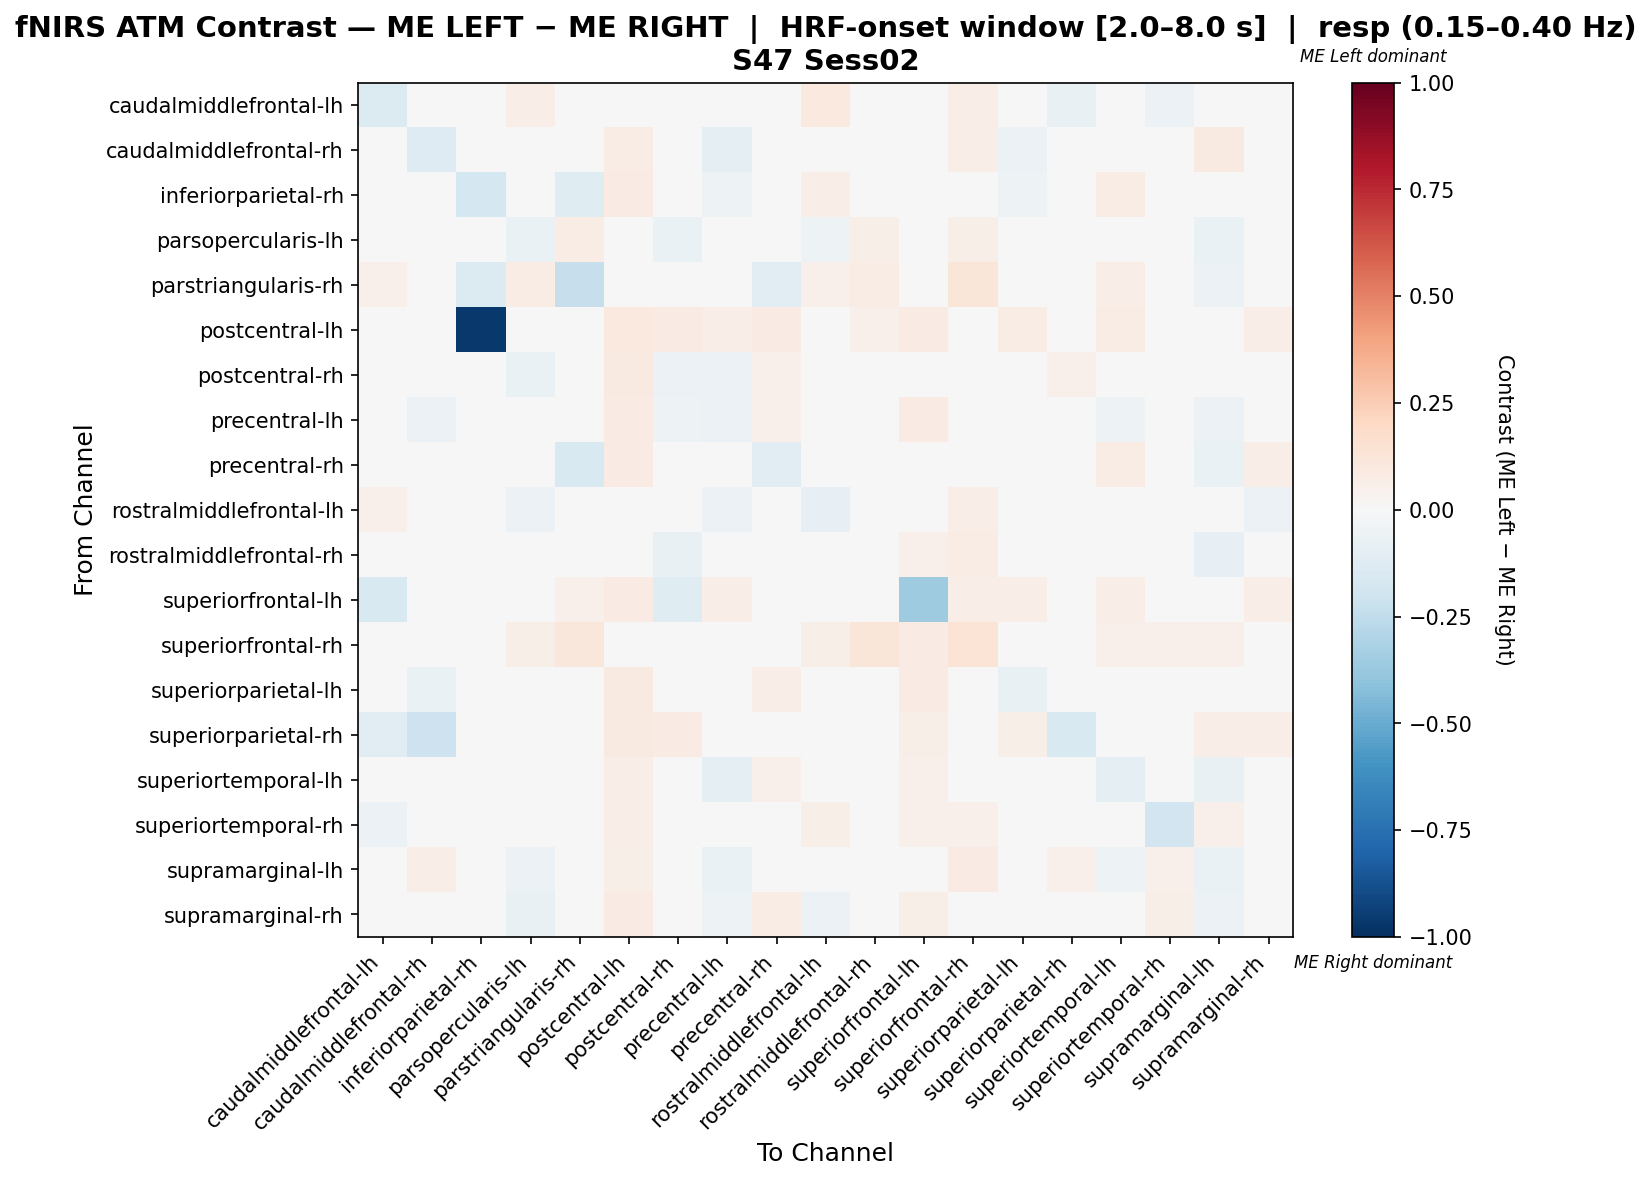

Data behind this chart, as committed beside it:
, caudalmiddlefrontal-lh, caudalmiddlefrontal-rh, inferiorparietal-rh, parsopercularis-lh, parstriangularis-rh, postcentral-lh, postcentral-rh, precentral-lh, precentral-rh, rostralmiddlefrontal-lh, rostralmiddlefrontal-rh, superiorfrontal-lh, superiorfrontal-rh, superiorparietal-lh, superiorparietal-rh, superiortemporal-lh, superiortemporal-rh, supramarginal-lh, supramarginal-rh
caudalmiddlefrontal-lh, -0.1401, -0.04135, 0.02532, 0.06329, 0.0173, 0.03797, -0.02468, -0.02068, -0.04937, 0.1013, 0.02595, -0.003376, 0.06329, 0.02532, -0.07468, -0.007384, -0.05738, 0.02532, 0.03397
caudalmiddlefrontal-rh, -0.006114, -0.1328, 0.02683, -0.04348, 0.007812, 0.07031, -0.02446, -0.08696, 0.04857, 0.01121, -0.004416, 0.04688, 0.0625, -0.05571, -0.01359, 0.0003397, 0.02989, 0.08933, -0.02615
inferiorparietal-rh, 0.01786, -0.02679, -0.1786, 0.0, -0.125, 0.08036, 0.01786, -0.05357, 0.03571, 0.0625, 0.01786, 0.03571, 0.03571, -0.05357, 0.04464, 0.07143, -0.01786, 0.03571, 0.0
parsopercularis-lh, 0.04511, -0.02727, 0.0, -0.06692, 0.07519, 0.02256, -0.06678, -0.03671, 0.02256, -0.05243, 0.05509, 0.03759, 0.06015, -0.01381, 0.0, -0.01415, 0.04511, -0.06678, -0.01852
parstriangularis-rh, 0.05217, 0.0, -0.1373, 0.07604, -0.2292, 0.02609, -0.01091, 0.03478, -0.1112, 0.05217, 0.07161, 0.04126, 0.1217, -0.002217, 0.0, 0.06957, 0.03257, -0.06104, -0.02626
postcentral-lh, 0.02232, 0.03571, -0.9688, 0.01339, 0.01339, 0.09375, 0.08036, 0.0625, 0.08482, 0.04018, 0.05357, 0.08036, 0.03571, 0.07589, 0.04911, 0.07589, 0.04464, 0.04018, 0.06696
postcentral-rh, 0.002904, -0.008518, 0.02694, -0.06421, -0.01052, 0.09135, -0.06202, -0.06211, 0.05198, -0.02384, -0.04108, 0.04717, 0.02885, 0.02904, 0.05288, -0.03046, 0.02023, -0.02575, -0.02284
precentral-lh, -0.0005335, -0.06122, -0.006803, -0.03561, 0.03922, 0.07843, -0.05109, -0.05896, 0.05175, -0.02881, 0.01014, 0.08497, 0.03268, 0.04308, 0.01254, -0.05135, 0.006269, -0.06176, -0.002935
precentral-rh, -0.02582, -0.007124, -0.04458, 0.01402, -0.1499, 0.07944, 0.009193, 0.04673, -0.1079, 0.04206, -0.04229, 0.01157, 0.03738, 0.04435, 0.006894, 0.07239, 0.01861, -0.06803, 0.06305
rostralmiddlefrontal-lh, 0.05031, -0.002668, 0.03145, -0.05718, 0.03774, 0.03774, -0.03678, -0.06194, 0.04403, -0.0789, -0.009148, 0.03774, 0.06289, -0.00648, 0.03145, -0.0242, 0.04403, -0.04441, -0.05565
rostralmiddlefrontal-rh, 0.01859, -0.02195, 0.004587, 0.002212, 0.02875, 0.04587, -0.07479, -0.02072, 0.01474, -0.03399, -0.000901, 0.05095, 0.07798, -0.0077, 0.01835, -0.006963, 0.01425, -0.07962, -0.02965
superiorfrontal-lh, -0.1523, 0.01579, 0.01053, 0.03158, 0.05263, 0.08421, -0.1207, 0.06316, 0.02744, 0.02632, 0.02331, -0.3538, 0.06842, 0.06316, 0.03158, 0.06842, 0.04211, -0.04511, 0.06316
superiorfrontal-rh, 0.03759, 0.03008, 0.01504, 0.06015, 0.1128, 0.03759, 0.01504, 0.02256, 0.04511, 0.06015, 0.1203, 0.08271, 0.1353, 0.01504, 0.01504, 0.05263, 0.05263, 0.05263, 0.03759
superiorparietal-lh, 0.01075, -0.06452, -0.01075, -0.04839, 0.005376, 0.08602, -0.02151, -0.03226, 0.06452, -0.02688, 0.0, 0.08065, 0.03226, -0.07527, 0.04301, 0.01075, 0.02151, -0.03226, -0.04301
superiorparietal-rh, -0.1073, -0.2102, -0.005051, 0.0, 0.0, 0.09028, 0.08333, -0.03283, -0.0006313, 0.04861, 0.04167, 0.05556, 0.02778, 0.05556, -0.1521, -0.01452, -0.005051, 0.0625, 0.0625
superiortemporal-lh, -0.0009337, -0.01401, 0.03175, -0.03221, 0.03571, 0.06746, -0.04108, -0.09617, 0.05182, -0.02171, 0.003501, 0.05159, 0.04365, 0.01634, 0.01494, -0.09174, 0.03595, -0.07143, 0.01657
superiortemporal-rh, -0.05478, -0.02448, -0.03089, 0.03846, -0.0134, 0.0641, -0.0005828, -0.01748, -0.0204, 0.05769, -0.009324, 0.05128, 0.05128, 0.02564, -0.01573, -0.005245, -0.19, 0.05128, 0.04254
supramarginal-lh, 0.01493, 0.06501, 0.0277, -0.05707, -0.002149, 0.0597, -0.04376, -0.06454, 0.0277, -0.02884, -0.0363, 0.02824, 0.08209, -0.01869, 0.05224, -0.05176, 0.05224, -0.0646, -0.04215
supramarginal-rh, 0.03721, -0.04072, 0.0181, -0.07528, -0.001505, 0.07907, -0.04273, -0.05203, 0.07392, -0.06033, -0.03292, 0.05581, 0.02791, -0.01797, 0.04651, 0.01924, 0.05581, -0.06033, -0.02978
